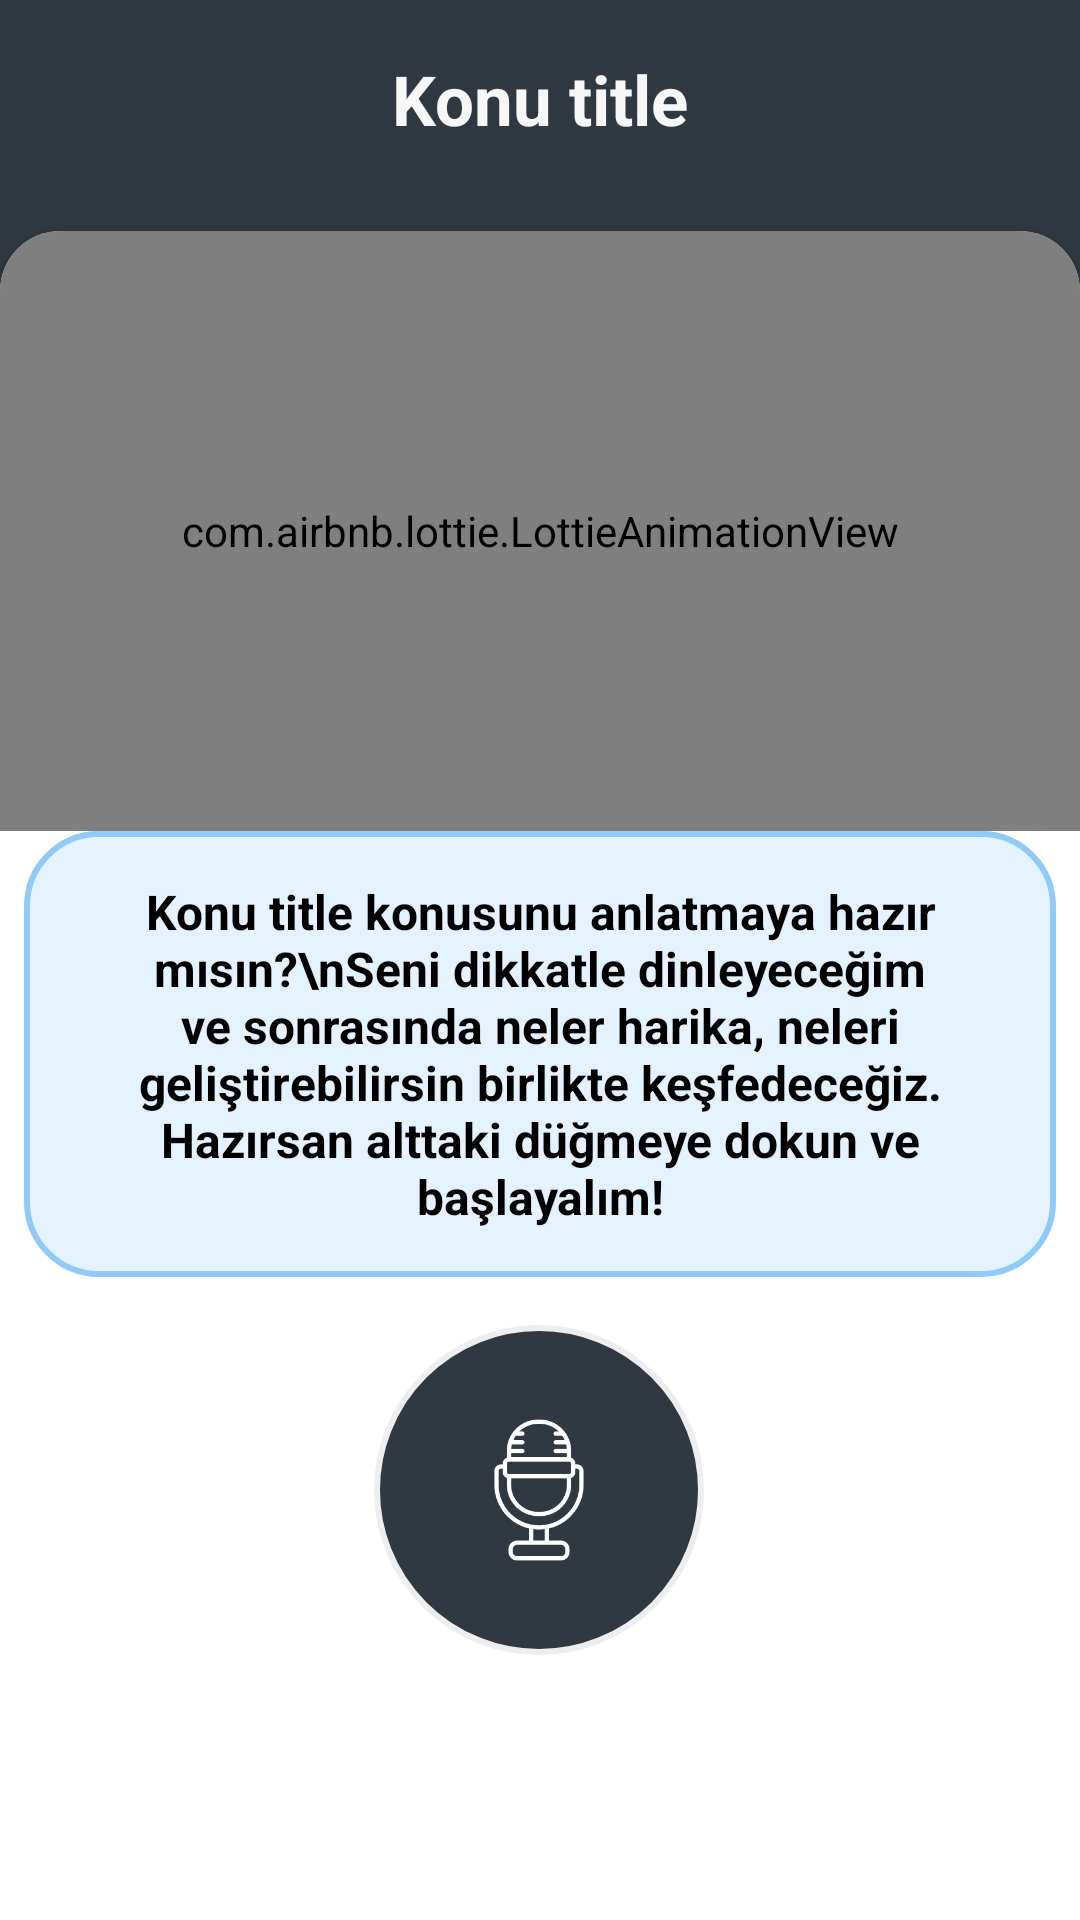

Here is an Android app screen rendered from its layout file. Give the layout XML and the strings, colors and styles it references.
<!-- AndroidManifest.xml: application theme Theme.TeachIt -->
<!-- res/layout/activity_learning_assistant.xml -->
<?xml version="1.0" encoding="utf-8"?>
<layout xmlns:android="http://schemas.android.com/apk/res/android"
    xmlns:app="http://schemas.android.com/apk/res-auto"
    xmlns:tools="http://schemas.android.com/tools">

    <data>

        <variable
            name="master"
            type="com.swanky.teachit.activities.LearningAssistantActivity" />
    </data>

    <androidx.constraintlayout.widget.ConstraintLayout
        android:id="@+id/main"
        android:layout_width="match_parent"
        android:layout_height="match_parent"
        android:background="@color/darkColor"
        tools:context=".activities.LearningAssistantActivity">


        <ImageButton
            android:id="@+id/asistant_back_button"
            android:layout_width="56dp"
            android:layout_height="56dp"
            android:layout_marginStart="5dp"
            android:layout_marginTop="5dp"
            android:background="@null"
            android:onClick="@{() -> master.previousPage()}"
            android:padding="10dp"
            android:scaleType="fitCenter"
            app:layout_constraintStart_toStartOf="parent"
            app:layout_constraintTop_toTopOf="parent"
            app:srcCompat="@drawable/back_icon" />

        <TextView
            android:id="@+id/asistantTopicTitle"
            android:layout_width="0dp"
            android:layout_height="wrap_content"
            android:layout_marginStart="77dp"
            android:layout_marginEnd="77dp"
            android:gravity="center"
            android:text="Konu title"
            android:textColor="@color/my_white"
            android:textSize="23sp"
            android:textStyle="bold"
            app:layout_constraintBottom_toBottomOf="@+id/asistant_back_button"
            app:layout_constraintEnd_toEndOf="parent"
            app:layout_constraintStart_toStartOf="parent"
            app:layout_constraintTop_toTopOf="@+id/asistant_back_button" />

        <androidx.cardview.widget.CardView
            android:layout_width="0dp"
            android:layout_height="0dp"
            android:layout_marginTop="16dp"
            android:layout_marginBottom="-20dp"
            app:cardCornerRadius="20dp"
            app:layout_constraintBottom_toBottomOf="parent"
            app:layout_constraintEnd_toEndOf="parent"
            app:layout_constraintStart_toStartOf="parent"
            app:layout_constraintTop_toBottomOf="@+id/asistant_back_button">

            <androidx.constraintlayout.widget.ConstraintLayout
                android:id="@+id/asistantCardView"
                android:layout_width="match_parent"
                android:layout_height="match_parent">

                <com.airbnb.lottie.LottieAnimationView
                    android:id="@+id/lottieAnimationView2"
                    android:layout_width="0dp"
                    android:layout_height="200dp"
                    app:layout_constraintEnd_toEndOf="parent"
                    app:layout_constraintStart_toStartOf="parent"
                    app:layout_constraintTop_toTopOf="parent"
                    app:lottie_autoPlay="true"
                    app:lottie_loop="true"
                    app:lottie_rawRes="@raw/robot_anim2" />


                <ImageButton
                    android:id="@+id/speechButton"
                    android:layout_width="110dp"
                    android:layout_height="110dp"
                    android:layout_marginStart="16dp"
                    android:layout_marginTop="16dp"
                    android:layout_marginEnd="16dp"
                    android:background="@drawable/round_mic_button"
                    android:padding="30dp"
                    android:scaleType="centerInside"
                    android:src="@drawable/microphone"
                    app:layout_constraintEnd_toEndOf="parent"
                    app:layout_constraintHorizontal_bias="0.498"
                    app:layout_constraintStart_toStartOf="parent"
                    app:layout_constraintTop_toBottomOf="@+id/asistantWelcomeTxt"
                    app:tint="@color/white" />

                <TextView
                    android:id="@+id/asistantWelcomeTxt"
                    android:layout_width="0dp"
                    android:layout_height="wrap_content"
                    android:layout_marginStart="8dp"
                    android:layout_marginEnd="8dp"
                    android:background="@drawable/speech_bubble"
                    android:gravity="center"
                    android:padding="16dp"
                    android:text="Konu title konusunu anlatmaya hazır mısın?\nSeni dikkatle dinleyeceğim ve sonrasında neler harika, neleri geliştirebilirsin birlikte keşfedeceğiz. Hazırsan alttaki düğmeye dokun ve başlayalım!"
                    android:textColor="@color/black"
                    android:textSize="16sp"
                    android:textStyle="bold"
                    app:layout_constraintEnd_toEndOf="parent"
                    app:layout_constraintStart_toStartOf="parent"
                    app:layout_constraintTop_toBottomOf="@+id/lottieAnimationView2" />

                <com.google.android.material.textfield.TextInputLayout
                    android:id="@+id/asistantTextInput"
                    android:layout_width="0dp"
                    android:layout_height="0dp"
                    android:layout_marginStart="16dp"
                    android:layout_marginTop="16dp"
                    android:layout_marginEnd="16dp"
                    android:layout_marginBottom="8dp"
                    android:gravity="start"
                    android:hint="Anlatım metni"
                    android:textColorHint="@color/black"
                    android:visibility="invisible"
                    app:boxStrokeColor="@color/orange"
                    app:errorEnabled="true"
                    app:hintTextColor="@color/black"
                    app:layout_constraintBottom_toTopOf="@+id/asistantSendAiButton"
                    app:layout_constraintEnd_toEndOf="parent"
                    app:layout_constraintStart_toStartOf="parent"
                    app:layout_constraintTop_toBottomOf="@+id/speechButton">

                    <com.google.android.material.textfield.TextInputEditText
                        android:id="@+id/asistanInputEditText"
                        android:layout_width="match_parent"
                        android:layout_height="match_parent"
                        android:layout_weight="1"
                        android:gravity="start|top"
                        android:inputType="textMultiLine"
                        android:textColor="@color/black"
                        android:textColorHint="@color/black"
                        android:textStyle="bold" />
                </com.google.android.material.textfield.TextInputLayout>

                <Button
                    android:id="@+id/asistantSendAiButton"
                    android:layout_width="0dp"
                    android:layout_height="wrap_content"
                    android:layout_marginStart="8dp"
                    android:layout_marginEnd="8dp"
                    android:layout_marginBottom="24dp"
                    android:text="Cevabı gönder"
                    android:visibility="invisible"
                    app:layout_constraintBottom_toBottomOf="parent"
                    app:layout_constraintEnd_toEndOf="parent"
                    app:layout_constraintHorizontal_bias="0.5"
                    app:layout_constraintStart_toStartOf="parent" />


            </androidx.constraintlayout.widget.ConstraintLayout>
        </androidx.cardview.widget.CardView>


    </androidx.constraintlayout.widget.ConstraintLayout>
</layout>
<!-- resources referenced by this layout -->
<resources>
  <color name="black">#FF000000</color>
  <color name="darkColor">#303841</color>
  <color name="my_white">#F7F7F7</color>
  <color name="orange">#FF5722</color>
  <color name="white">#FFFFFFFF</color>
  <!-- drawable microphone: png bitmap (drawable, 6488 bytes) -->
  <!-- drawable round_mic_button (drawable) -->
  <?xml version="1.0" encoding="utf-8"?>
  <selector xmlns:android="http://schemas.android.com/apk/res/android">
      <item android:state_pressed="true">
          <shape android:shape="oval">
              <solid android:color="@color/orange"/>
          </shape>
      </item>
      <item>
          <shape android:shape="oval">
              <solid android:color="@color/darkColor"/>
              <stroke
                  android:width="2dp"
                  android:color="@color/bejColor" />
              <size android:width="96dp" android:height="96dp"/>
          </shape>
      </item>
  </selector>
  <!-- drawable speech_bubble (drawable) -->
  <?xml version="1.0" encoding="utf-8"?>
  <shape xmlns:android="http://schemas.android.com/apk/res/android"
      android:shape="rectangle">
  
      <solid android:color="#E3F2FD"/>
  
      <corners android:radius="24dp" />
  
      <padding
          android:left="20dp"
          android:top="20dp"
          android:right="20dp"
          android:bottom="20dp" />
  
      <stroke
          android:width="2dp"
          android:color="#90CAF9" />
  </shape>
  <style name="Theme.TeachIt" parent="Base.Theme.TeachIt" />
  <color name="bejColor">#EEEEEE</color>
  <style name="Base.Theme.TeachIt" parent="Theme.Material3.DayNight.NoActionBar">
          
          
      </style>
</resources>
